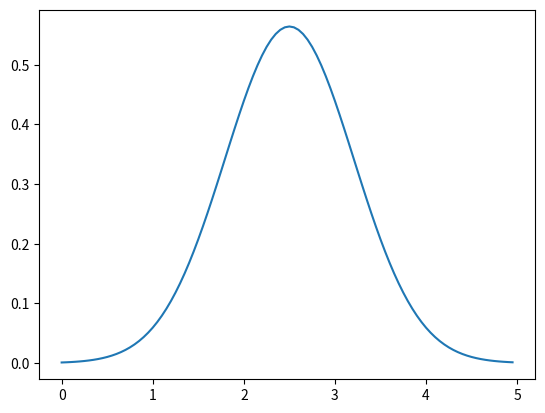
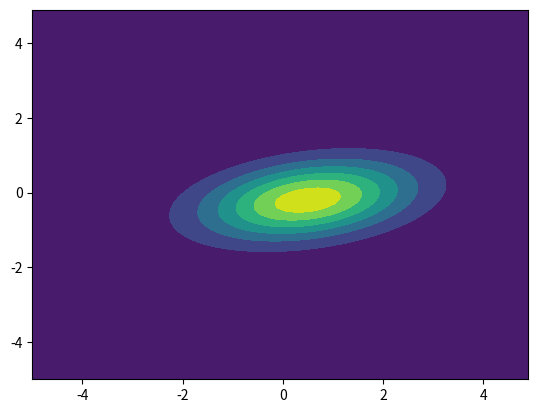
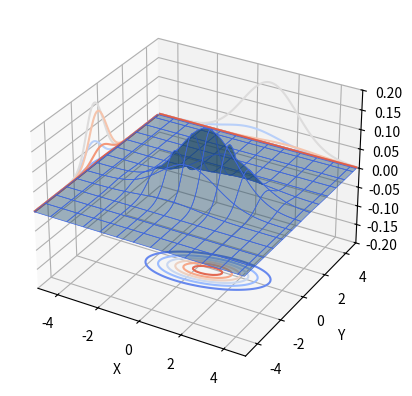

Generate these figures, in order, with matplotlib:
import numpy as np
import matplotlib.pyplot as plt
from mpl_toolkits.mplot3d import axes3d
from scipy.stats import multivariate_normal

x = np.linspace(0, 5, 100, endpoint=False)
y = multivariate_normal.pdf(x, mean=2.5, cov=0.5);

fig1 = plt.figure()
ax = fig1.add_subplot(111)
ax.plot(x, y)
# plt.show()

x, y = np.mgrid[-5:5:.1, -5:5:.1]
pos = np.dstack((x, y))
rv = multivariate_normal([0.5, -0.2], [[2.0, 0.3], [0.3, 0.5]])
fig2 = plt.figure()
ax2 = fig2.add_subplot(111)
ax2.contourf(x, y, rv.pdf(pos))
# plt.show()

ax = plt.figure().add_subplot(projection='3d')
ax.plot_surface(
    x,
    y,
    rv.pdf(pos),
    edgecolor='royalblue',
    lw=0.5,
    rstride=8,
    cstride=8,
    alpha=0.4
)
ax.contour(x, y, rv.pdf(pos), zdir='z', offset=-.2, cmap='coolwarm')
ax.contour(x, y, rv.pdf(pos), zdir='x', offset=-5, cmap='coolwarm')
ax.contour(x, y, rv.pdf(pos), zdir='y', offset=5, cmap='coolwarm')

ax.set(
    xlim=(-5, 5),
    ylim=(-5, 5),
    zlim=(-0.2, 0.2),
    xlabel='X',
    ylabel='Y',
    zlabel='Z'
)
plt.show()